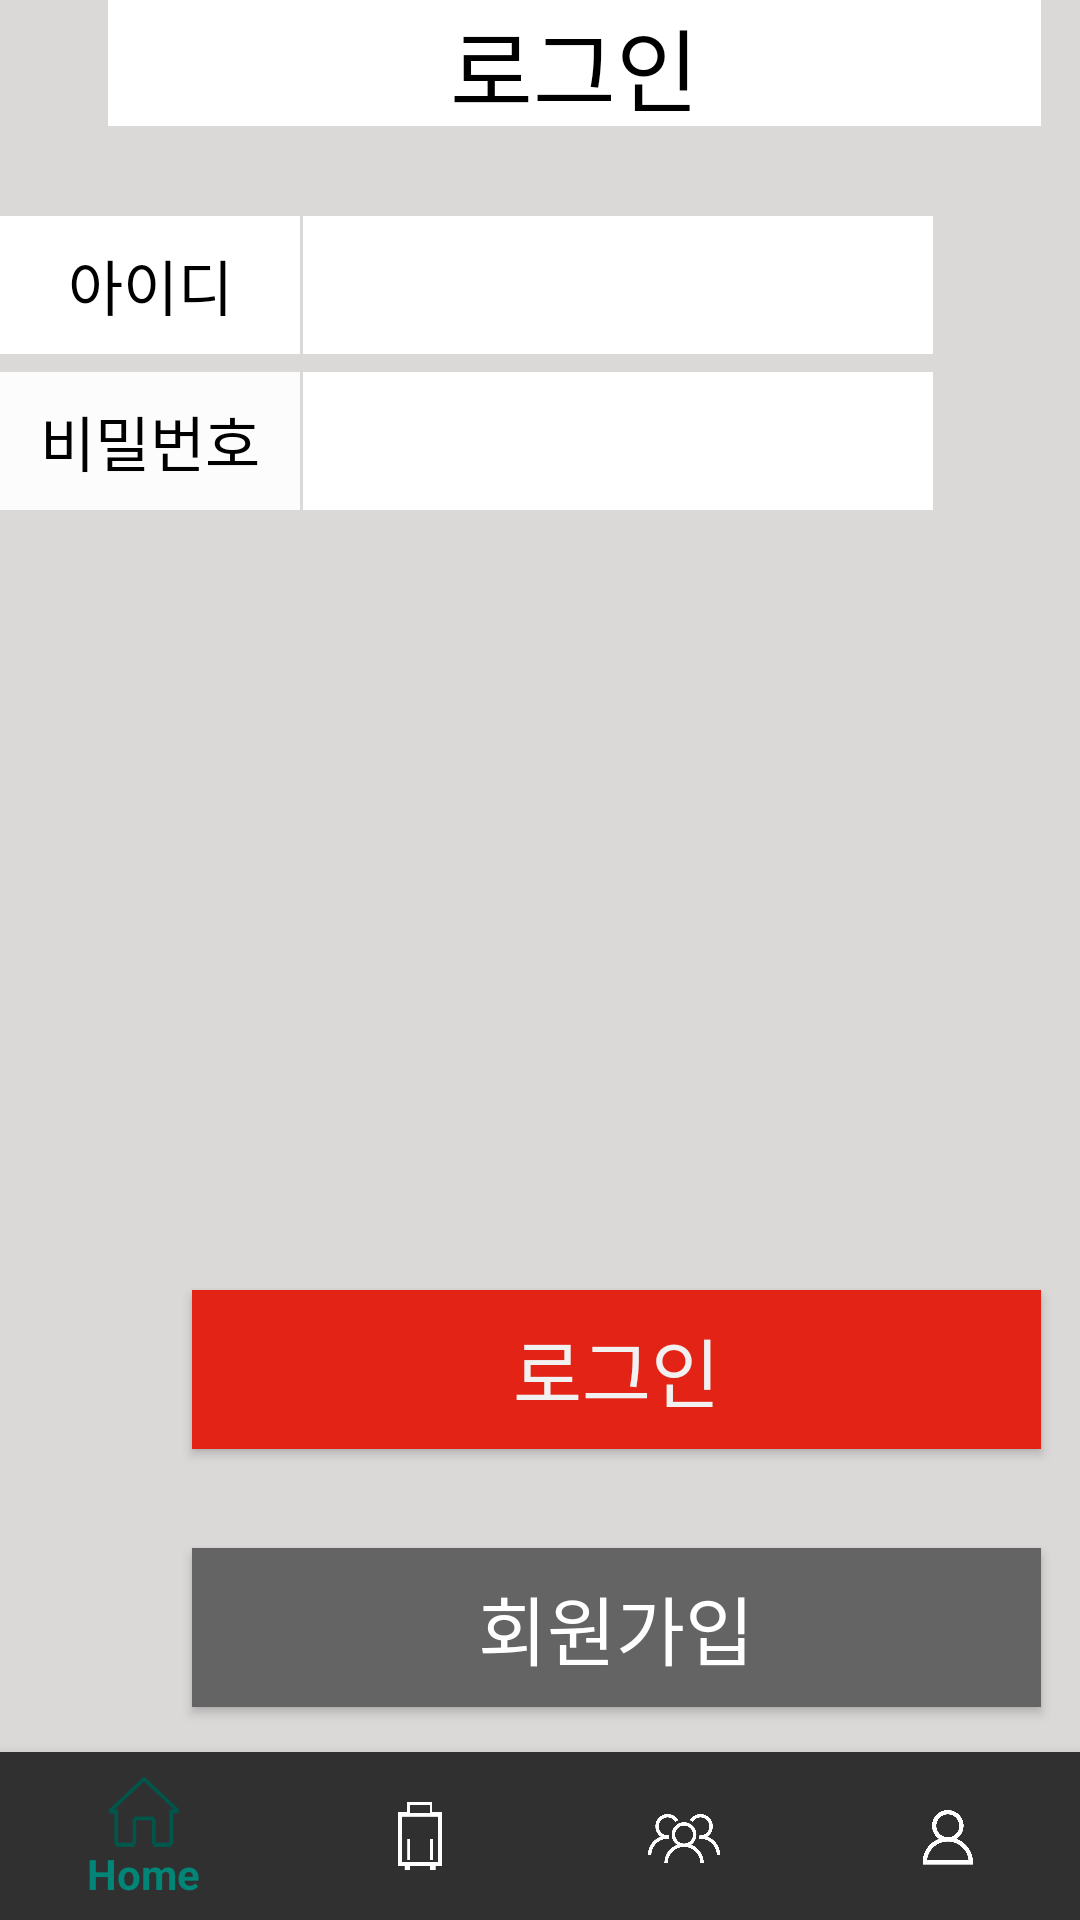

Layout XML and referenced resources for this Android screen:
<!-- AndroidManifest.xml: activity theme AppTheme -->
<!-- res/layout/activity_sign_in.xml -->
<?xml version="1.0" encoding="utf-8"?>
<androidx.constraintlayout.widget.ConstraintLayout xmlns:android="http://schemas.android.com/apk/res/android"
        xmlns:app="http://schemas.android.com/apk/res-auto"
        xmlns:tools="http://schemas.android.com/tools"
        android:layout_width="match_parent"
        android:layout_height="match_parent"
        android:layout_weight="5"
        android:background="#DBD8D8">

    <EditText
            android:id="@+id/Email"
            android:layout_width="210dp"
            android:layout_height="46dp"
            android:layout_marginStart="1dp"
            android:layout_marginTop="72dp"
            android:background="#FFFFFF"
            android:ems="10"
            android:inputType="textPostalAddress"
            android:textColor="#303030"
            android:textSize="20sp"
            app:layout_constraintStart_toEndOf="@+id/EmailText"
            app:layout_constraintTop_toTopOf="parent" />

    <EditText
            android:id="@+id/Password"
            android:layout_width="210dp"
            android:layout_height="46dp"
            android:layout_marginStart="1dp"
            android:layout_marginTop="124dp"
            android:background="#FFFFFF"
            android:ems="10"
            android:inputType="textPassword"
            android:textColor="#303030"
            android:textSize="20sp"
            app:layout_constraintEnd_toEndOf="parent"
            app:layout_constraintHorizontal_bias="0.0"
            app:layout_constraintStart_toEndOf="@+id/PasswordText"
            app:layout_constraintTop_toTopOf="parent" />

    <TextView
            android:id="@+id/EmailText"
            android:layout_width="100dp"
            android:layout_height="46dp"
            android:layout_marginTop="72dp"
            android:background="#FFFFFF"
            android:gravity="center"
            android:paddingLeft="10dp"
            android:paddingRight="10dp"
            android:text="아이디"
            android:textColor="#000000"
            android:textSize="20sp"
            app:layout_constraintStart_toStartOf="parent"
            app:layout_constraintTop_toTopOf="parent" />

    <TextView
            android:id="@+id/PasswordText"
            android:layout_width="100dp"
            android:layout_height="46dp"
            android:layout_marginTop="124dp"
            android:background="#FDFCFC"
            android:gravity="center"
            android:paddingLeft="10dp"
            android:paddingRight="10dp"
            android:text="비밀번호"
            android:textColor="#000000"
            android:textSize="20sp"
            app:layout_constraintStart_toStartOf="parent"
            app:layout_constraintTop_toTopOf="parent" />

    <Button
            android:id="@+id/Login_Button"
            android:layout_width="283dp"
            android:layout_height="53dp"
            android:layout_marginStart="64dp"
            android:layout_marginTop="260dp"
            android:background="#E42317"
            android:text="로그인"
            android:textColor="#F1F1F1"
            android:textSize="25sp"
            app:layout_constraintStart_toStartOf="parent"
            app:layout_constraintTop_toBottomOf="@+id/PasswordText" />

    <Button
            android:id="@+id/Sign_upButton"
            android:layout_width="283dp"
            android:layout_height="53dp"
            android:layout_marginStart="64dp"
            android:layout_marginTop="10dp"
            android:layout_marginBottom="10dp"
            android:background="#646464"
            android:text="회원가입"
            android:textSize="25sp"
            app:layout_constraintBottom_toBottomOf="parent"
            app:layout_constraintStart_toStartOf="parent"
            app:layout_constraintTop_toBottomOf="@+id/Login_Button"
            app:layout_constraintVertical_bias="0.274" />

    <TextView
            android:id="@+id/textView2"
            android:layout_width="311dp"
            android:layout_height="42dp"
            android:layout_marginStart="36dp"
            android:background="#FFFFFF"
            android:gravity="center"
            android:text="로그인"
            android:textColor="#000000"
            android:textSize="30sp"
            app:layout_constraintStart_toStartOf="parent"
            app:layout_constraintTop_toTopOf="parent" />

    <com.google.android.material.bottomnavigation.BottomNavigationView
            android:id="@+id/main_bottom_navigation_view"
            android:layout_width="0dp"
            android:layout_height="wrap_content"
            android:layout_gravity="bottom"
            android:background="?android:attr/windowBackground"
            app:layout_constraintBottom_toBottomOf="parent"
            app:layout_constraintEnd_toEndOf="parent"
            app:layout_constraintStart_toStartOf="parent"
            app:itemIconTint="@drawable/selector"
            app:menu="@menu/bottom_nav_menu" />
</androidx.constraintlayout.widget.ConstraintLayout>
<!-- resources referenced by this layout -->
<resources>
  <!-- drawable selector (drawable) -->
  <?xml version="1.0" encoding="utf-8"?>
  <selector xmlns:android="http://schemas.android.com/apk/res/android">
      <item android:state_checked="true" android:drawable="@color/colorPrimaryDark" android:color="@color/colorPrimaryDark" />
      <item android:color="@color/colorAccent" android:drawable="@color/colorAccent" />
  </selector>
  <style name="AppTheme" parent="Theme.AppCompat.NoActionBar">
          
          <item name="colorPrimary">@color/colorPrimary</item>
          <item name="colorPrimaryDark">@color/colorPrimaryDark</item>
          <item name="colorAccent">@color/colorAccent</item>
      </style>
  <color name="colorPrimaryDark">#00564A</color>
  <color name="colorAccent">#FFFFFF</color>
  <color name="colorPrimary">#008577</color>
</resources>
